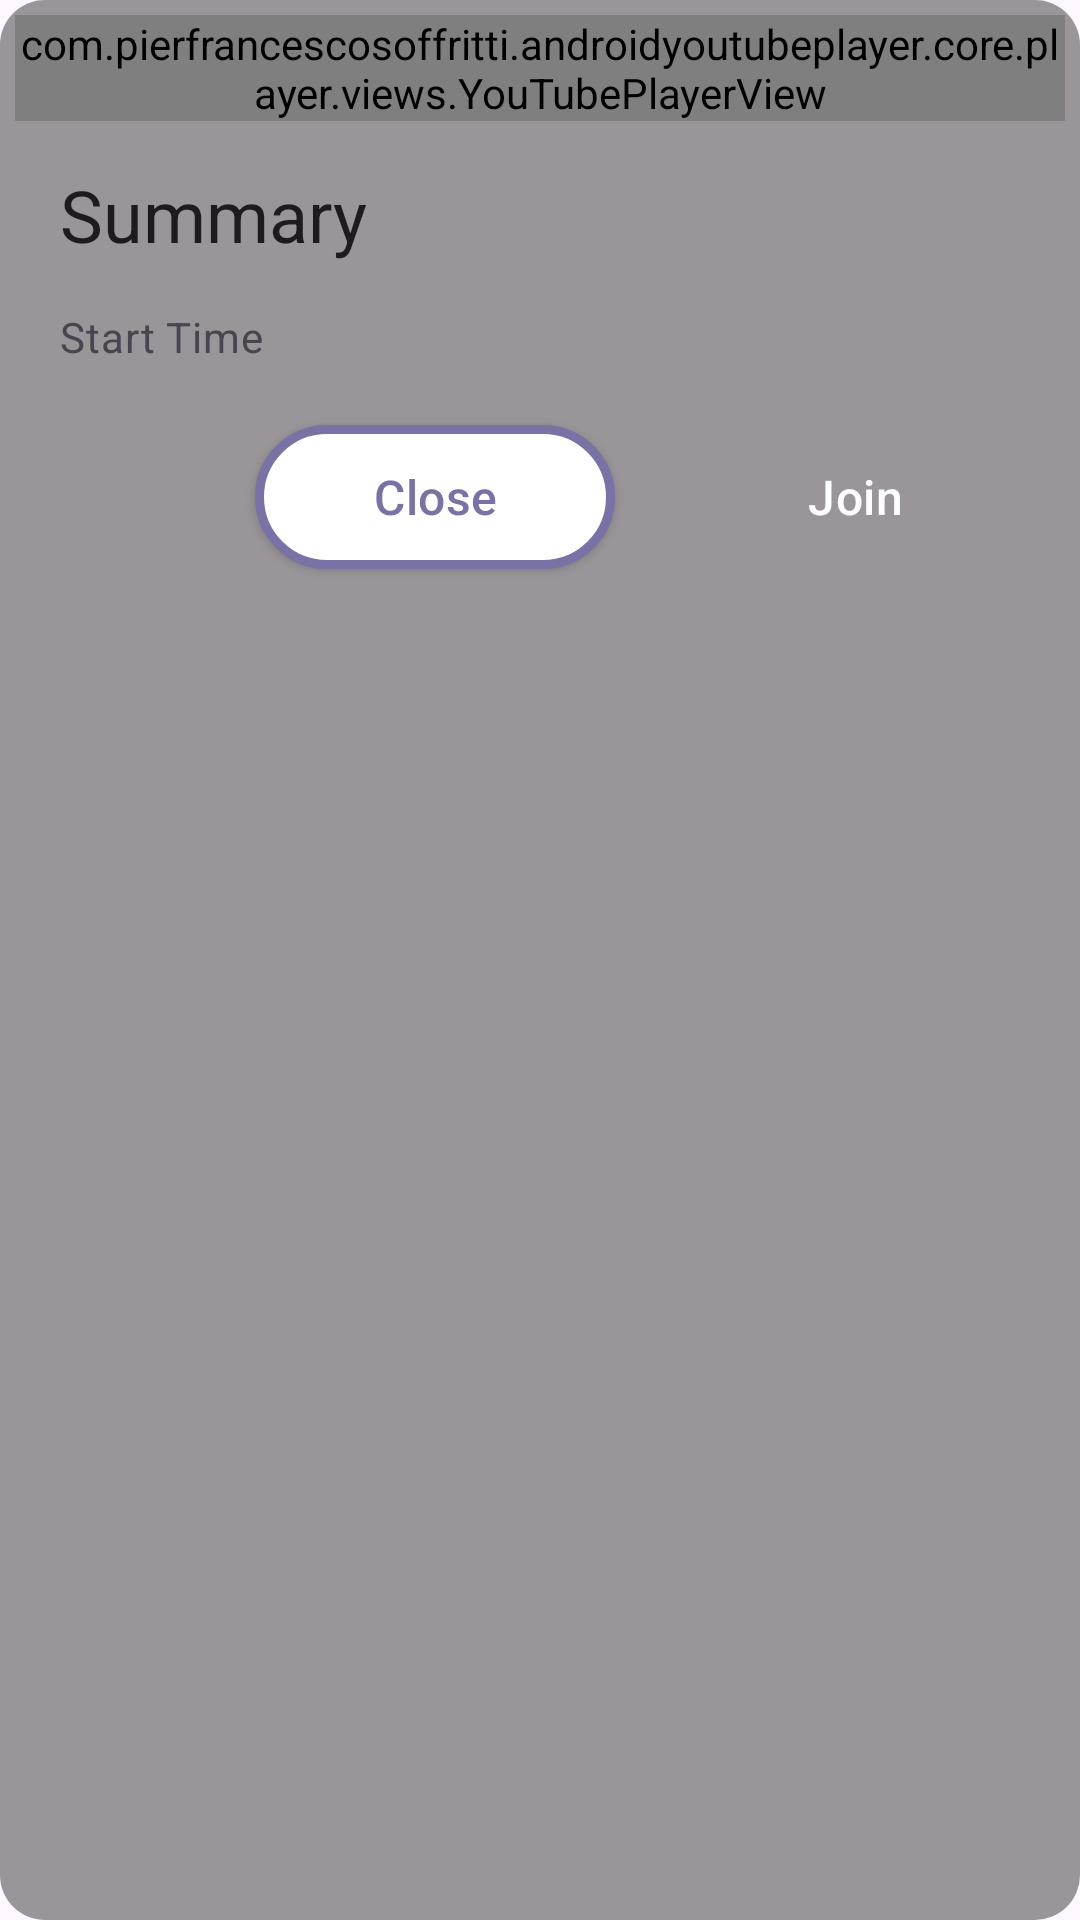

Here is an Android app screen rendered from its layout file. Give the layout XML and the strings, colors and styles it references.
<!-- AndroidManifest.xml: application theme Theme.CelebLingo -->
<!-- res/layout/dialog_meeting_popup.xml -->
<?xml version="1.0" encoding="utf-8"?>
<RelativeLayout xmlns:android="http://schemas.android.com/apk/res/android"
    xmlns:app="http://schemas.android.com/apk/res-auto"
    android:layout_width="match_parent"
    android:layout_height="wrap_content"
    android:background="@drawable/rounded_bg">

    <LinearLayout
        android:layout_width="match_parent"
        android:layout_height="wrap_content"
        android:layout_margin="5dp"
        android:orientation="vertical">

        <com.pierfrancescosoffritti.androidyoutubeplayer.core.player.views.YouTubePlayerView
            android:id="@+id/youtube_view"
            android:layout_width="match_parent"
            android:layout_height="wrap_content" />

        <TextView
            android:id="@+id/organizer_display_name_txt"
            android:layout_width="match_parent"
            android:layout_height="wrap_content"
            android:padding="5dp"
            android:text="@string/organizer"
            android:textColor="@color/black"
            android:textSize="18sp"
            android:visibility="gone" />

        <TextView
            android:id="@+id/summary_txt"
            android:layout_width="match_parent"
            android:layout_height="wrap_content"
            android:layout_marginStart="15dp"
            android:layout_marginTop="15dp"
            android:layout_marginEnd="15dp"
            android:gravity="center_vertical"
            android:lineSpacingExtra="4sp"
            android:text="@string/summary"
            android:textColor="@color/title_txt_clr"
            android:textSize="24sp" />

        <TextView
            android:id="@+id/description_txt"
            android:layout_width="match_parent"
            android:layout_height="wrap_content"
            android:padding="5dp"
            android:text="@string/description"
            android:textColor="@color/black"
            android:textSize="18sp"
            android:visibility="gone" />

        <TextView
            android:id="@+id/start_time_txt"
            android:layout_width="match_parent"
            android:layout_height="wrap_content"
            android:layout_marginStart="15dp"
            android:layout_marginTop="15dp"
            android:layout_marginEnd="15dp"
            android:gravity="center_vertical"
            android:letterSpacing="0.02"
            android:lineSpacingExtra="4sp"
            android:text="@string/start_time"
            android:textColor="@color/txt_clr"
            android:textSize="14sp" />

        <TextView
            android:id="@+id/end_time_txt"
            android:layout_width="match_parent"
            android:layout_height="wrap_content"
            android:padding="5dp"
            android:text="@string/end_time"
            android:textColor="@color/black"
            android:textSize="18sp"
            android:visibility="gone" />

        <TextView
            android:id="@+id/attendee_email_txt"
            android:layout_width="match_parent"
            android:layout_height="wrap_content"
            android:padding="5dp"
            android:text="@string/attendees"
            android:textColor="@color/black"
            android:textSize="18sp"
            android:visibility="gone" />

        <LinearLayout
            android:layout_width="match_parent"
            android:layout_height="wrap_content"
            android:layout_gravity="end"
            android:layout_marginTop="10dp"
            android:layout_marginBottom="10dp"
            android:gravity="end"
            android:orientation="horizontal">

            <androidx.appcompat.widget.AppCompatButton
                android:id="@+id/close_meeting_btn"
                android:layout_width="120dp"
                android:layout_height="wrap_content"
                android:layout_margin="10dp"
                android:background="@drawable/rounded_stroke_bg"
                android:letterSpacing="0.01"
                android:lineSpacingExtra="4sp"
                android:paddingStart="25dp"
                android:paddingEnd="25dp"
                android:text="@string/close"
                android:textAlignment="center"
                android:textAllCaps="false"
                android:textColor="@color/colorPrimaryDark"
                android:textSize="16sp" />

            <androidx.appcompat.widget.AppCompatButton
                android:id="@+id/join_meeting_btn"
                android:layout_width="120dp"
                android:layout_height="wrap_content"
                android:layout_margin="10dp"
                android:background="@drawable/rounded_toolbar_bg"
                android:backgroundTint="@color/bg_btn_clr"
                android:letterSpacing="0.01"
                android:lineSpacingExtra="4sp"
                android:paddingStart="25dp"
                android:paddingEnd="25dp"
                android:text="@string/join"
                android:textAlignment="center"
                android:textAllCaps="false"
                android:textColor="@color/white"
                android:textSize="16sp" />

        </LinearLayout>

    </LinearLayout>

</RelativeLayout>
<!-- resources referenced by this layout -->
<resources>
  <color name="bg_btn_clr">#6750A3</color>
  <color name="black">#FF000000</color>
  <color name="colorPrimaryDark">#7972A5</color>
  <color name="title_txt_clr">#1D1B20</color>
  <color name="txt_clr">#49454F</color>
  <color name="white">#FFFFFFFF</color>
  <!-- drawable rounded_bg (drawable) -->
  <?xml version="1.0" encoding="utf-8"?>
  <shape xmlns:android="http://schemas.android.com/apk/res/android">
      <solid android:color="@color/half_transparent" />
      <corners android:radius="15dp" />
      <padding
          android:bottom="0dp"
          android:left="0dp"
          android:right="0dp"
          android:top="0dp" />
  </shape>
  <!-- drawable rounded_stroke_bg (drawable) -->
  <?xml version="1.0" encoding="utf-8"?>
  <shape xmlns:android="http://schemas.android.com/apk/res/android">
      <solid android:color="@color/white" />
      <corners android:radius="30dp" />
      <stroke android:width="3dp"
          android:color="@color/colorPrimaryDark"/>
      <padding
          android:bottom="0dp"
          android:left="0dp"
          android:right="0dp"
          android:top="0dp" />
  </shape>
  <string name="attendees">Attendees</string>
  <string name="close">Close</string>
  <string name="description">Description</string>
  <string name="end_time">End Time</string>
  <string name="join">Join</string>
  <string name="organizer">Organizer</string>
  <string name="start_time">Start Time</string>
  <string name="summary">Summary</string>
  <style name="Theme.CelebLingo" parent="Base.Theme.CelebLingo" />
  <color name="half_transparent">#66000000</color>
  <style name="Base.Theme.CelebLingo" parent="Theme.Material3.DayNight.NoActionBar">
          
          
          <item name="colorPrimary">@color/colorPrimary</item>
          <item name="colorPrimaryDark">@color/colorPrimaryDark</item>
          <item name="colorAccent">@color/colorAccent</item>
      </style>
  <color name="colorPrimary">#F1E8E3</color>
  <color name="colorAccent">#E3C4D3</color>
</resources>
